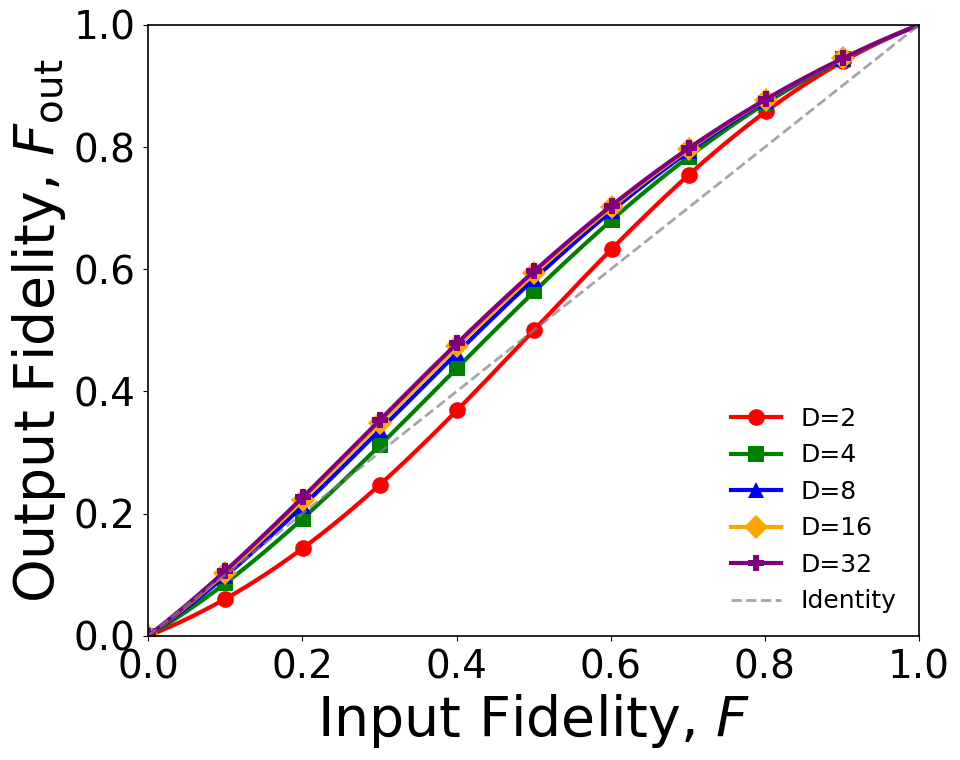
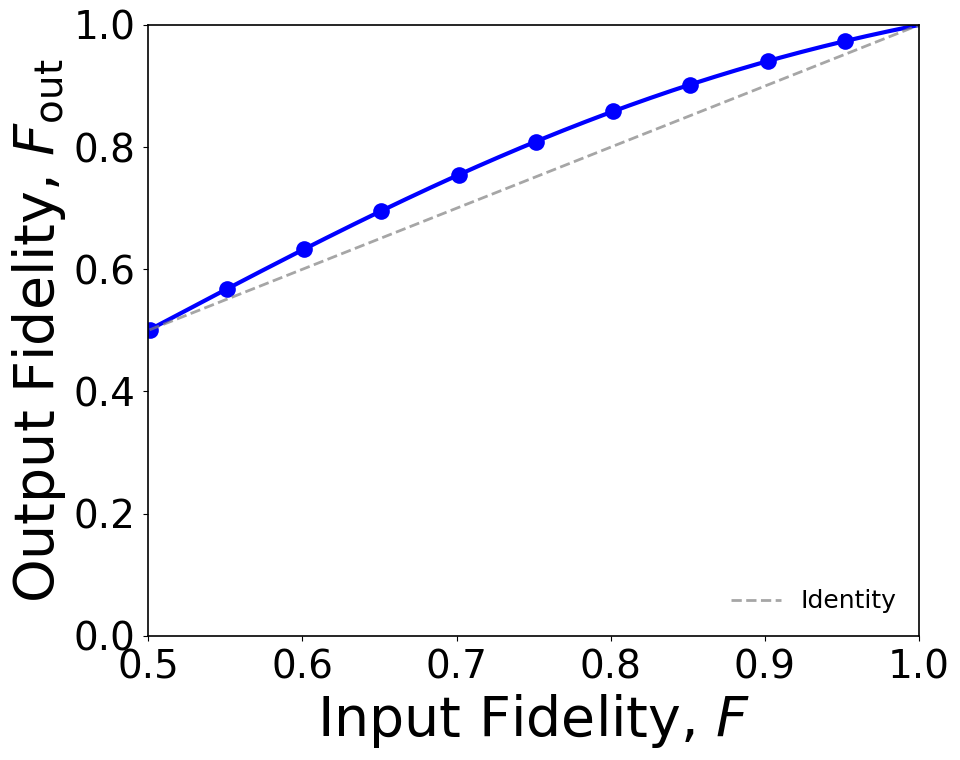
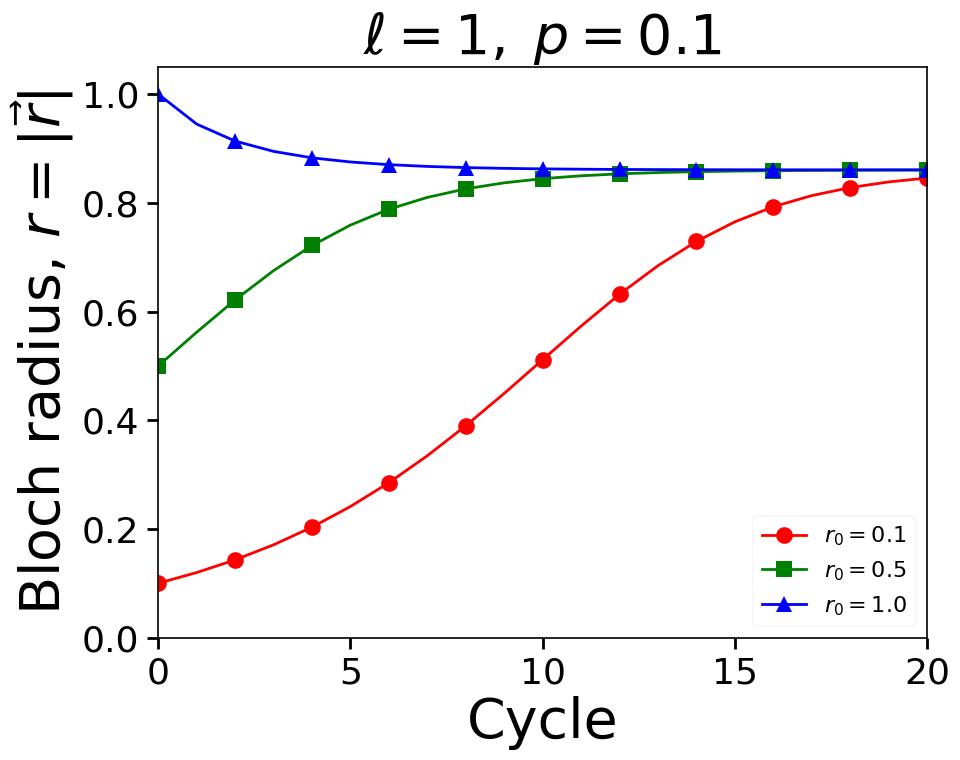
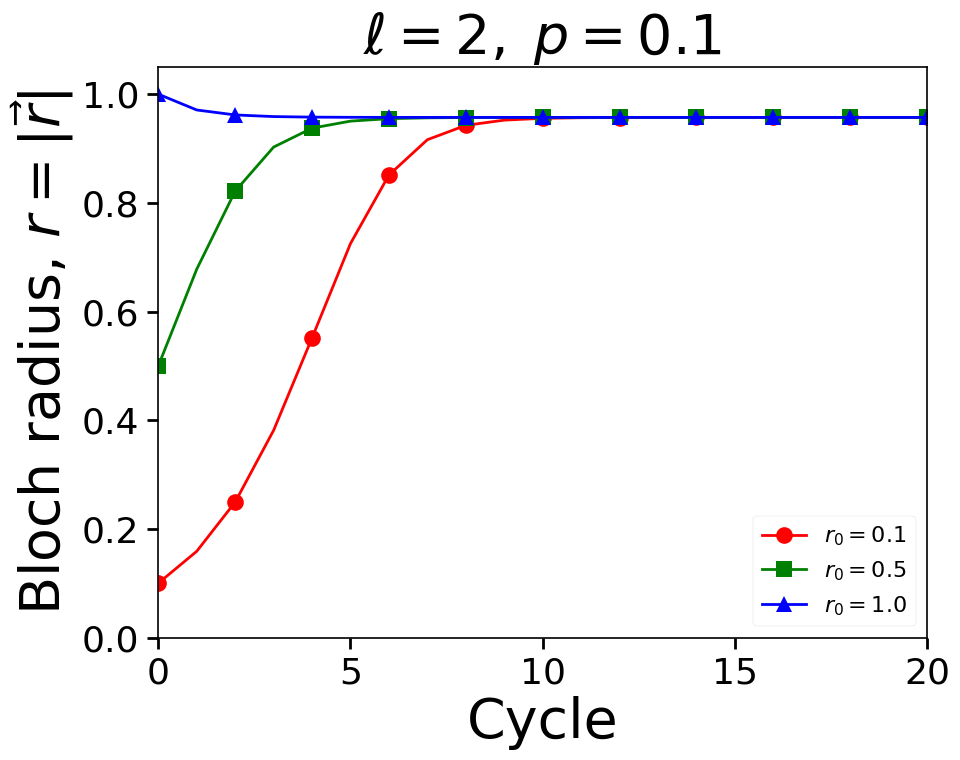
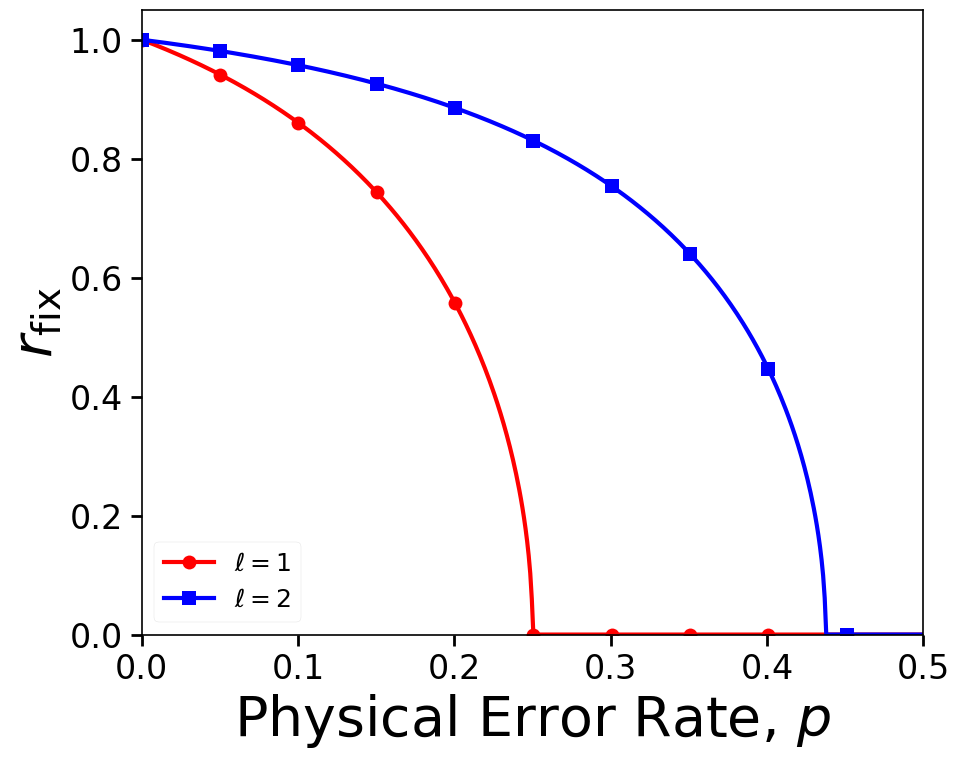
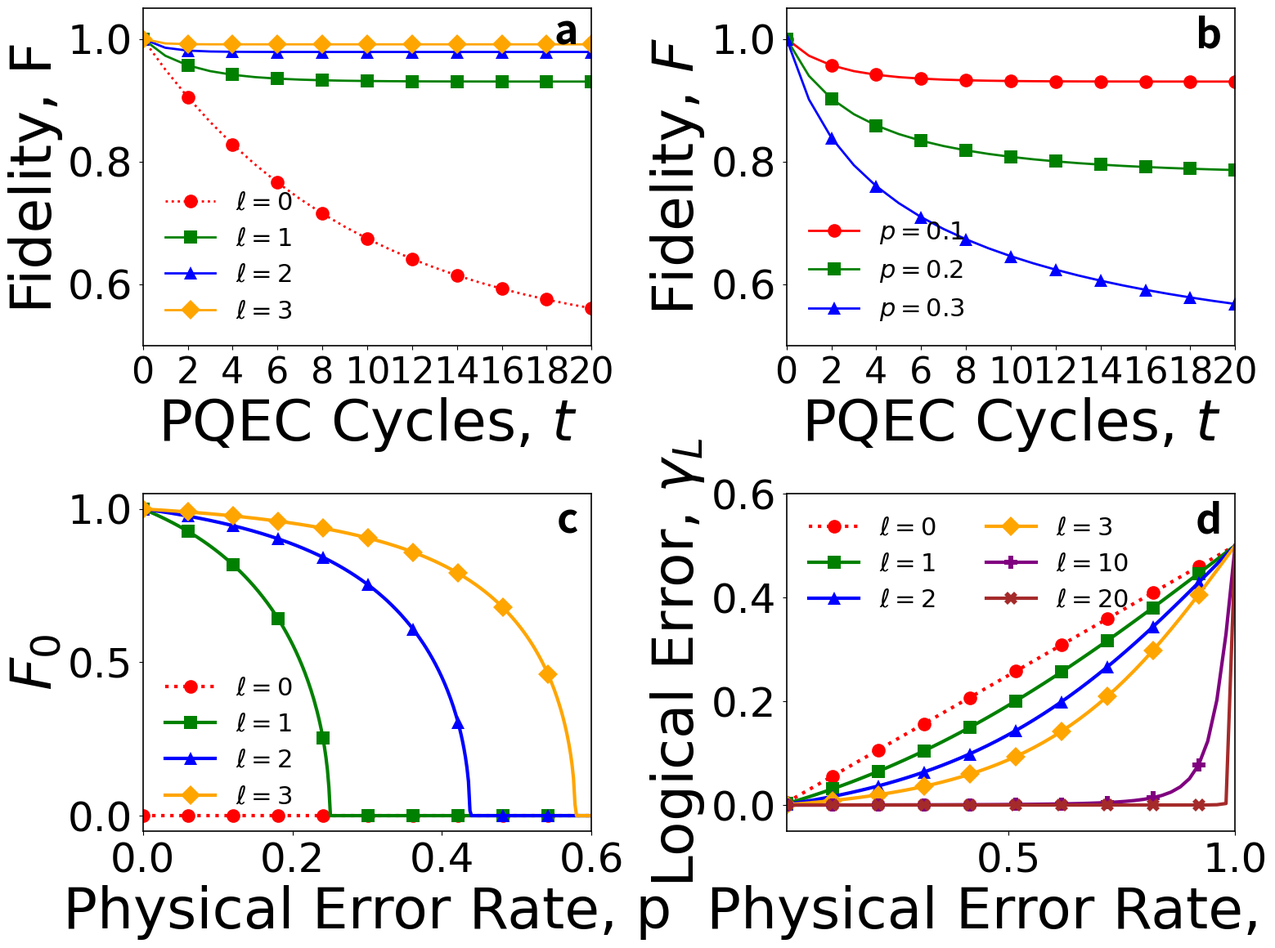

Write the Python code that produced these figures, in order.
"""
Analytic theory plots for SWAP-based purification (no CSVs required).
Generates figures:
  (1) F_out vs F (isotropic family)
  (2) Error evolution with general bounds (isotropic family)
  (5) GHZ per-round error ratio vs coherence gamma
  (7) Dephasing anisotropy vs isotropy (single qubit, equatorial target)
  (8) Round-count scaling n_* vs M for GHZ (with/without isotropization)
  (9) F_out vs dimension D at fixed F

Saves PDFs under: figures/theory_ana_plots
"""

import numpy as np
import matplotlib.pyplot as plt
import seaborn as sns
from pathlib import Path
from typing import Dict, Optional, List, Tuple

# ---------------------------------------------------------------------
# Publication-quality plotting (match your sample setup)
# ---------------------------------------------------------------------
plt.style.use('seaborn-v0_8-paper')
sns.set_palette("husl")

plt.rcParams.update({
    'font.size': 20,
    'axes.titlesize': 30,
    'axes.labelsize': 25,
    'xtick.labelsize': 28,
    'ytick.labelsize': 28,
    'legend.fontsize': 20,
    'figure.titlesize': 30,
    'font.family': 'Times New Roman',
    'mathtext.fontset': 'dejavusans',
    'axes.linewidth': 1.2,
    'grid.linewidth': 0.8,
    'lines.linewidth': 3,
    'lines.markersize': 12
})

# Markers (same approach as your sample)
MARKERS = ['o', 's', '^', 'D', 'P', 'X', 'v', '>', '<', 'h', '*']
def _mk(i: int) -> str:
    """Distinct marker for series index i (wraps automatically)."""
    return MARKERS[i % len(MARKERS)]

# ---------------------------------------------------------------------
# Analytic helpers (equations from the text/appendix)
# ---------------------------------------------------------------------

def T_isotropic(F: float, D: int) -> float:
    """Register purity for the isotropic/commuting family."""
    return F**2 + (1 - F)**2 / (D - 1)

def Fout_isotropic(F: np.ndarray, D: int) -> np.ndarray:
    """Exact F_out(F, D) for isotropic/commuting family."""
    denom = 1 + F**2 + (1 - F)**2 / (D - 1)
    return (F + F**2) / denom

def Fout_isotropic_v2(F: np.ndarray, D: int) -> np.ndarray:
    """Exact F_out(F, D) for isotropic/commuting family for the updated equation model."""
    numerator = F * (1+F) * (D-1)
    denominator = D-2*F+D*(F**2)
    return numerator / denominator

def err_bounds(F: float, D: int) -> Tuple[float, float]:
    """
    Lower/upper bounds on next-round error given current F and T (isotropic case),
    derived from F^2 <= <psi|rho^2|psi> <= F.
    Returns (lower, upper).
    """
    T = T_isotropic(F, D)
    lower = (1 + T - 2*F) / (1 + T)
    upper = (1 + T - F - F**2) / (1 + T)
    return lower, upper

def bloch_update_radius(r: float) -> float:
    """
    Qubit Bloch-vector radial update under SWAP purification:
        r -> 4 r / (3 + r^2)
    """
    return (4.0 * r) / (3.0 + r*r)

def ghz_gamma_update(gamma: float) -> float:
    """
    GHZ/CAT coherence update in its two-dimensional block:
        gamma -> 4 gamma / (3 + gamma^2)
    """
    return (4.0 * gamma) / (3.0 + gamma*gamma)

def ghz_err_ratio_per_round(gamma: np.ndarray) -> np.ndarray:
    """
    Exact per-round error ratio for GHZ/CAT:
        eps_out / eps = (3 - gamma) / (3 + gamma^2)
    """
    return (3.0 - gamma) / (3.0 + gamma*gamma)

def alpha_from_betaz(beta_z: float) -> float:
    """Isotropized contraction factor alpha = (1 + 2 beta_z) / 3."""
    return (1.0 + 2.0 * beta_z) / 3.0

def n_star_from_gamma0(gamma0: float) -> float:
    """Rounds n_* to lift small gamma0 to a constant (M-independent) target ~ O(1):
       n_* ~ log(1/gamma0) / log(4/3) in the small-gamma linear regime."""
    return np.log(1.0 / gamma0) / np.log(4.0 / 3.0)

# ---------------------------------------------------------------------
# Plotter
# ---------------------------------------------------------------------

class AnalyticTheoryPlotter:
    def __init__(self, figures_dir: str = "figures/theory_ana_plots"):
        self.figures_dir = Path(figures_dir)
        self.figures_dir.mkdir(parents=True, exist_ok=True)

    # (1) F_out vs F, isotropic family (use viridis shades per D)
    def plot_fout_vs_f_isotropic(self,
                                 D_list: Optional[List[int]] = None,
                                 save_format: str = "pdf") -> str:
        if D_list is None:
            D_list = [2, 4, 8, 16, 32]
        F = np.linspace(0.0, 1.0, 500)

        fig, ax = plt.subplots(figsize=(10, 8))
        # colors = plt.cm.viridis(np.linspace(0.0, 1.0, len(D_list)))
        # colors = ['#E74C3C', '#2ECC71', '#3498DB', '#F39C12', '#9B59B6']  # Red, Green, Blue, Orange, Purple
        colors = ["red", "green", "blue", "orange", "purple"]

        for i, D in enumerate(D_list):
            Fout = Fout_isotropic_v2(F, D)
            ax.plot(F, Fout, marker=_mk(i), color=colors[i], label=f'D={D}', markevery=50, markersize=12)
        ax.plot(F, F, '--', color='gray', linewidth=2, alpha=0.7, label='Identity')

        ax.set_xlabel(r'Input Fidelity, $F$', fontsize=40)
        ax.set_ylabel(r'Output Fidelity, $F_{\mathrm{out}}$', fontsize=40)
        # ax.set_title(r'Fidelity Evolution (Isotropic Family)', fontsize=40)
        ax.set_xlim(0, 1); ax.set_ylim(0, 1)
        ax.legend(loc='lower right', fontsize=18, frameon=False)
        plt.tight_layout()

        filename = f"fout_vs_f_isotropic.{save_format}"
        filepath = self.figures_dir / filename
        plt.savefig(filepath, dpi=300, bbox_inches='tight'); plt.close()
        print(f"Saved {filename}")
        return str(filepath)
    

    # (2) Error evolution with bounds (isotropic recursion) — optional viridis touch
    def plot_error_evolution_with_bounds(self,
                                         F0: float = 0.7,
                                         D: int = 8,
                                         n_steps: int = 12,
                                         save_format: str = "pdf") -> str:
        # exact recursion
        F_exact = [F0]
        for _ in range(n_steps):
            F_exact.append(Fout_isotropic(np.array([F_exact[-1]]), D)[0])
        F_exact = np.array(F_exact)
        eps_exact = 1.0 - F_exact

        # bounds at each step (computed from previous F)
        eps_lower, eps_upper = [], []
        for F in F_exact[:-1]:
            low, up = err_bounds(F, D)
            eps_lower.append(low); eps_upper.append(up)
        eps_lower = np.array(eps_lower)
        eps_upper = np.array(eps_upper)

        fig, ax = plt.subplots(figsize=(10, 8))
        n = np.arange(len(eps_exact))
        v = plt.cm.viridis([0.15, 0.55, 0.85])  # a few viridis shades
        exact_color = v[2]   # darker
        bound_color = v[0]   # lighter

        ax.semilogy(n, eps_exact, '-', marker=_mk(0), color=exact_color,
                    label='Exact error', linewidth=3)
        ax.semilogy(n[1:], eps_lower, '--', marker=_mk(1), color=bound_color,
                    label='Lower bound', alpha=0.95)
        ax.semilogy(n[1:], eps_upper, '--', marker=_mk(2), color=bound_color,
                    label='Upper bound', alpha=0.95)

        ax.set_xlabel(r'Purification Level, $n$', fontsize=25)
        ax.set_ylabel(r'Error, $\varepsilon_n$', fontsize=25)
        ax.set_title(r'Error Decay with Bounds (Isotropic Family)', fontsize=30)
        ax.legend(loc='best', fontsize=14)
        ax.set_ylim(1e-6, 1.0)
        plt.tight_layout()

        filename = f"error_evolution_with_bounds_D{D}_F0_{F0:.2f}.{save_format}"
        filepath = self.figures_dir / filename
        plt.savefig(filepath, dpi=300, bbox_inches='tight'); plt.close()
        print(f"Saved {filename}")
        return str(filepath)

    # (5) GHZ per-round error ratio vs gamma — single curve (color can be any; use viridis mid)
    def plot_ghz_error_ratio(self, save_format: str = "pdf") -> str:
        gamma = np.linspace(0.0, 1.0, 500)
        ratio = ghz_err_ratio_per_round(gamma)

        fig, ax = plt.subplots(figsize=(10, 8))
        ax.plot(gamma, ratio, '-', color=plt.cm.viridis(0.65),
                label=r'$\varepsilon_{\mathrm{out}}/\varepsilon$')
        for i, g in enumerate([0.1, 0.5, 0.9]):
            ax.plot([g], [ghz_err_ratio_per_round(np.array([g]))[0]],
                    marker=_mk(i), color=plt.cm.viridis(0.65))

        ax.set_xlabel(r'GHZ Coherence, $\gamma$', fontsize=25)
        ax.set_ylabel(r'Per-round Error Ratio, $\varepsilon_{\mathrm{out}}/\varepsilon$', fontsize=25)
        ax.set_title(r'GHZ Per-round Error Reduction (Exact)', fontsize=30)
        ax.set_xlim(0, 1); ax.set_ylim(0, 1.05)
        ax.legend(loc='best', fontsize=14)
        plt.tight_layout()

        filename = f"ghz_error_ratio_per_round.{save_format}"
        filepath = self.figures_dir / filename
        plt.savefig(filepath, dpi=300, bbox_inches='tight'); plt.close()
        print(f"Saved {filename}")
        return str(filepath)

    # (7) Dephasing anisotropy vs isotropy (single qubit, equatorial target)
    #     Use SAME viridis color for the pair (no twirl vs isotropized)
    def plot_anisotropy_vs_isotropy_single_qubit(self,
                                                 beta_z: float = 0.5,
                                                 n_steps: int = 12,
                                                 save_format: str = "pdf") -> str:
        # No twirl: start r0 = beta_z
        r_no = [beta_z]
        for _ in range(n_steps):
            r_no.append(bloch_update_radius(r_no[-1]))
        r_no = np.array(r_no)

        # Isotropized: r0 = alpha = (1 + 2 beta_z)/3
        alpha = alpha_from_betaz(beta_z)
        r_iso = [alpha]
        for _ in range(n_steps):
            r_iso.append(bloch_update_radius(r_iso[-1]))
        r_iso = np.array(r_iso)

        F_no = 0.5 * (1.0 + r_no)
        F_iso = 0.5 * (1.0 + r_iso)

        fig, ax = plt.subplots(figsize=(10, 8))
        n = np.arange(len(F_no))
        base_color = plt.cm.viridis(0.7)  # pick a viridis shade

        ax.plot(n, F_no, '-', marker=_mk(0), color=base_color,
                label=rf'No twirl ($\beta_z={beta_z:.2f}$)')
        ax.plot(n, F_iso, '--', marker=_mk(1), color=base_color,
                label=fr'Isotropized ($\alpha=\frac{{1+2\beta_z}}{{3}}={alpha:.2f}$)')

        ax.set_xlabel(r'Purification Level, $n$', fontsize=25)
        ax.set_ylabel(r'Fidelity, $F_n$', fontsize=25)
        ax.set_title(r'Dephasing Anisotropy vs Isotropy (Single Qubit, Equator)', fontsize=30)
        ax.set_ylim(0.0, 1.02)
        ax.legend(loc='best', fontsize=14)
        plt.tight_layout()

        filename = f"anisotropy_vs_isotropy_qubit_betaz_{beta_z:.2f}.{save_format}"
        filepath = self.figures_dir / filename
        plt.savefig(filepath, dpi=300, bbox_inches='tight'); plt.close()
        print(f"Saved {filename}")
        return str(filepath)

    # (8) Round-count scaling n_* vs M for GHZ — SAME viridis color per beta (solid vs dashed)
    def plot_round_count_vs_M(self,
                              beta_z_list: Optional[List[float]] = None,
                              M_list: Optional[List[int]] = None,
                              save_format: str = "pdf") -> str:
        if beta_z_list is None:
            beta_z_list = [0.6, 0.8, 0.9]
        if M_list is None:
            M_list = list(range(2, 65, 2))

        fig, ax = plt.subplots(figsize=(10, 8))
        # Distinct viridis shades for each beta
        v_positions = np.linspace(0.0, 1.0, len(beta_z_list))
        v_colors = [plt.cm.viridis(pos) for pos in v_positions]

        for i, beta_z in enumerate(beta_z_list):
            alpha = alpha_from_betaz(beta_z)
            color_i = v_colors[i]  # SAME color for the pair

            n_no, n_iso = [], []
            for M in M_list:
                gamma0_no = beta_z**M
                gamma0_iso = alpha**M
                n_no.append(n_star_from_gamma0(gamma0_no))
                n_iso.append(n_star_from_gamma0(gamma0_iso))

            ax.plot(M_list, n_no, '-', marker=_mk(2*i), color=color_i,
                    label=rf'No twirl ($\beta_z={beta_z:.2f}$)')
            ax.plot(M_list, n_iso, '--', marker=_mk(2*i+1), color=color_i,
                    label=rf'Isotropized ($\alpha={alpha:.2f}$)')

        ax.set_xlabel(r'System Size, $M$ (qubits)', fontsize=25)
        ax.set_ylabel(r'Rounds to Constant Coherence, $n_\star$', fontsize=25)
        ax.set_title(r'GHZ Round-count Scaling', fontsize=30)
        ax.legend(loc='best', fontsize=14)
        plt.tight_layout()

        filename = f"round_count_vs_M.{save_format}"
        filepath = self.figures_dir / filename
        plt.savefig(filepath, dpi=300, bbox_inches='tight'); plt.close()
        print(f"Saved {filename}")
        return str(filepath)

    # (9) F_out vs D at fixed F — single series (use any viridis shade)
    def plot_fout_vs_D_fixedF(self,
                              F0: float = 0.7,
                              D_list: Optional[List[int]] = None,
                              save_format: str = "pdf") -> str:
        if D_list is None:
            D_list = [2, 4, 8, 16, 32, 64, 128]
        Fout_vals = [Fout_isotropic(np.array([F0]), D)[0] for D in D_list]

        fig, ax = plt.subplots(figsize=(10, 8))
        ax.plot(D_list, Fout_vals, '-o', color=plt.cm.viridis(0.75),
                label=rf'$F_0={F0:.2f}$')
        ax.set_xscale('log', base=2)

        ax.set_xlabel(r'Dimension, $D$', fontsize=25)
        ax.set_ylabel(r'Output Fidelity, $F_{\mathrm{out}}$', fontsize=25)
        ax.set_title(r'Isotropic Family: $F_{\mathrm{out}}$ vs $D$ at Fixed $F$', fontsize=30)
        ax.set_ylim(0, 1)
        ax.legend(loc='best', fontsize=14)
        plt.tight_layout()

        filename = f"fout_vs_D_fixedF_{F0:.2f}.{save_format}"
        filepath = self.figures_dir / filename
        plt.savefig(filepath, dpi=300, bbox_inches='tight'); plt.close()
        print(f"Saved {filename}")
        return str(filepath)
    
    
    
    def plot_fout_vs_f_gamma_system(self,
                                save_format: str = "pdf") -> str:
        """
        Plot fidelity evolution for gamma-based system.
        
        Uses the equations:
        - γ ∈ [0,1]
        - γ' = 4γ/(3+γ²)  
        - F = (1+γ)/2
        - F_out = (1+γ')/2
        
        Creates a single plot showing output fidelity vs input fidelity.
        """
        
        # Create F range - since γ ∈ [0,1] and F = (1+γ)/2, valid F ∈ [0.5, 1]
        # But keeping full range [0, 1] for consistency with previous plots
        F = np.linspace(0.0, 1.0, 500)
        
        # Convert F to γ: F = (1+γ)/2 => γ = 2F - 1
        gamma = 2 * F - 1
        
        # Only use values where γ ∈ [0, 1] (i.e., F ∈ [0.5, 1])
        valid_mask = (gamma >= 0) & (gamma <= 1)
        F_valid = F[valid_mask]
        gamma_valid = gamma[valid_mask]
        
        # Apply transformations
        gamma_prime = 4 * gamma_valid / (3 + gamma_valid**2)
        F_out = (1 + gamma_prime) / 2

        # Create single plot
        fig, ax = plt.subplots(1, 1, figsize=(10, 8))

        # Fidelity evolution plot
        ax.plot(F_valid, F_out, marker='o', color='blue', linewidth=3, markevery=25, markersize=12)
        ax.plot(F, F, '--', color='gray', linewidth=2, alpha=0.7, label='Identity')

        ax.set_xlabel(r'Input Fidelity, $F$', fontsize=40)
        ax.set_ylabel(r'Output Fidelity, $F_{\mathrm{out}}$', fontsize=40)
        # ax.set_title(r'Fidelity Evolution (GHZ Family)', fontsize=30)
        ax.set_xlim(0.5, 1)
        ax.set_ylim(0, 1)
        ax.legend(loc='lower right', fontsize=18, frameon=False)

        plt.tight_layout()

        filename = f"fidelity_evolution_gamma_system.{save_format}"
        filepath = self.figures_dir / filename
        plt.savefig(filepath, dpi=300, bbox_inches='tight')
        plt.close()
        print(f"Saved {filename}")
        return str(filepath)
    
    
    ##############################################################
    ########
    
    def P(self, x: np.ndarray) -> np.ndarray:
        """One PQEC radial update: x -> 4x/(3+x^2)."""
        return 4.0 * x / (3.0 + x**2)
    
    def iterate_r(self, r0: float, p: float, ell: int, n_iter: int) -> np.ndarray:
        """
        Iterate r_{n+1} = P^{(ell)}((1-p) r_n), for n_iter steps.
        """
        a = 1.0 - p
        r = float(r0)
        traj = [r]
        for _ in range(n_iter):
            x = a * r              # noise once per iteration
            for _ in range(ell):   # ell PQEC layers
                x = self.P(x)
            r = x
            traj.append(r)
        return np.array(traj)
    
    def plot_r_vs_iteration_multi_r0(
        self,
        p: float = 0.1,
        ell_list=(1, 2),
        r0_list=(0.1, 0.5, 1.0),
        n_iter: int = 30,
        save_format: str = "pdf",
    ):
        plt.style.use("seaborn-v0_8-paper")
        colors = ["red", "green", "blue", "orange", "purple"]

        for ell in ell_list:
            fig, ax = plt.subplots(figsize=(10, 8))

            for i, r0 in enumerate(r0_list):
                traj = self.iterate_r(r0=r0, p=p, ell=ell, n_iter=n_iter)
                it = np.arange(len(traj))
                ax.plot(
                    it,
                    traj,
                    marker=_mk(i),
                    color=colors[i % len(colors)],
                    label=fr"$r_0={r0}$",
                    markevery=max(1, len(it) // 10),
                    markersize=12,
                    linewidth=2,
                )

            ax.set_title(fr"$\ell={ell},\; p={p}$", fontsize=40)
            ax.set_xlabel("Cycle", fontsize=40)
            ax.set_ylabel(r"Bloch radius, $r=|\vec r|$", fontsize=40)
            ax.set_xlim(0, n_iter)
            ax.set_ylim(0, 1.05)
            ax.set_xticks([0, n_iter // 4, n_iter // 2, 3 * n_iter // 4, n_iter])
            ax.tick_params(axis="both", which="major", labelsize=26, length=8, width=2)

            # Legend inside the plot
            ax.legend(
                loc="lower right",   # good default for these monotone curves
                fontsize=16,
                frameon=True,
                framealpha=0.9,
            )

            plt.tight_layout()
            filename = f"r_vs_iteration_p{p}_ell{ell}_multi_r0.{save_format}"
            filepath = self.figures_dir / filename
            plt.savefig(filepath, dpi=300, bbox_inches="tight")
            plt.close()
            print(f"Saved {filename}")
        return str(filepath)
            
    def rfix_ell1(self, p: np.ndarray) -> np.ndarray:
        p = np.asarray(p, dtype=float)
        num = 1.0 - 4.0*p
        den = (1.0 - p)**2
        r2 = np.where(num > 0.0, num/den, 0.0)
        return np.sqrt(r2)

    def rfix_ell2(self, p: np.ndarray) -> np.ndarray:
        p = np.asarray(p, dtype=float)
        u = (4.0*np.sqrt(4.0*p**2 + 9.0) - 8.0*p - 9.0)/3.0
        r2 = np.where(u > 0.0, u/(1.0 - p)**2, 0.0)
        return np.sqrt(r2)

    def rfix_general(self, p: np.ndarray, ell: int) -> np.ndarray:
        """
        General fixed point calculation for any ell using iterative approach.
        For ell=0 (no purification), r_fix = (1-p)*r_init, so fix point is 0.
        For ell>=1, solve iteratively.
        """
        p = np.asarray(p, dtype=float)
        
        if ell == 0:
            # No purification: r -> (1-p)*r, so r_fix = 0
            return np.zeros_like(p)
        elif ell == 1:
            return self.rfix_ell1(p)
        elif ell == 2:
            return self.rfix_ell2(p)
        else:
            # For higher ell, use iterative approach
            r_fix = np.zeros_like(p)
            for i, p_val in enumerate(p):
                if p_val >= 1.0:
                    r_fix[i] = 0.0
                    continue
                
                # Binary search for fixed point
                r_low, r_high = 0.0, 1.0
                for _ in range(50):  # iterations for convergence
                    r_test = (r_low + r_high) / 2.0
                    r_next = self.iterate_r(r_test, p_val, ell, 1)[1]
                    
                    if abs(r_next - r_test) < 1e-10:
                        r_fix[i] = r_test
                        break
                    elif r_next > r_test:
                        r_low = r_test
                    else:
                        r_high = r_test
                else:
                    r_fix[i] = r_test
                    
            return r_fix

    def calculate_gamma_first_drop(self, r0: float, p: float, ell: int) -> float:
        """
        Calculate gamma = F(t=0) - F(t=1) where F = (1+r)/2.
        Returns the fidelity drop after first iteration.
        """
        traj = self.iterate_r(r0, p, ell, 1)
        r_initial = traj[0]
        r_after_one = traj[1]
        
        F_initial = (1 + r_initial) / 2
        F_after_one = (1 + r_after_one) / 2
        
        gamma = F_initial - F_after_one
        return max(0.0, gamma)  # Ensure non-negative

    def plot_rfix_vs_p(self, figures_dir, p_max=1.0, n=500, save_format="pdf"):
        plt.style.use("seaborn-v0_8-paper")
        colors = ["red", "blue"]

        p = np.linspace(0.0, p_max, n)
        r1 = self.rfix_ell1(p)
        r2 = self.rfix_ell2(p)

        fig, ax = plt.subplots(figsize=(10, 8))
        ax.plot(p, r1, color=colors[0], linewidth=3, marker="o", markevery=50,
                markersize=10, label=r"$\ell=1$")
        ax.plot(p, r2, color=colors[1], linewidth=3, marker="s", markevery=50,
                markersize=10, label=r"$\ell=2$")

        ax.set_xlim(0, p_max)
        ax.set_ylim(0, 1.05)
        ax.set_xlabel(r"Physical Error Rate, $p$", fontsize=40)
        ax.set_ylabel(r"$r_{\mathrm{fix}}$", fontsize=40)

        # Bigger tick numbers (this is the main knob you asked for)
        ax.tick_params(axis="both", which="major", labelsize=24, length=8, width=2)
        # ax.tick_params(axis="both", which="minor", labelsize=24, length=4, width=1.5)

        # Legend inside the axes
        ax.legend(loc="lower left", fontsize=18, frameon=True)

        plt.tight_layout()
        out = self.figures_dir / f"rfix_vs_p.{save_format}"
        plt.savefig(out, dpi=300, bbox_inches="tight")
        plt.close()
        print(f"Saved {out}")
        return str(out)

    def plot_comprehensive_2x2_grid(self, save_format: str = "pdf") -> str:
        """
        Create a 2x2 grid of plots:
        1. Top left: Fidelity vs iteration rounds for p=0.1 with ℓ = 0,1,2,3
        2. Top right: Fidelity vs iteration rounds for ℓ=1 with p=0.1,0.2,0.3
        3. Bottom left: r_fix vs p with ℓ=0,1,2,3
        4. Bottom right: gamma vs p with ℓ=0,1,2,3,10,20
        """
        fig, axes = plt.subplots(2, 2, figsize=(16, 12))
        colors = ["red", "green", "blue", "orange", "purple", "brown", "pink", "gray", "olive", "cyan"]
        
        # Top left: Fidelity vs iteration for p=0.1, different ell values
        ax = axes[0, 0]
        p_fixed = 0.1
        ell_list = [0, 1, 2, 3]
        r0 = 1.0  # Initial Bloch radius
        n_iter = 20
        
        for i, ell in enumerate(ell_list):
            traj_r = self.iterate_r(r0=r0, p=p_fixed, ell=ell, n_iter=n_iter)
            traj_F = (1 + traj_r) / 2  # Convert to fidelity
            iterations = np.arange(len(traj_F))
            if ell == 0:
                ax.plot(
                iterations, traj_F,
                marker=_mk(i), color=colors[i % len(colors)], linestyle=':',
                label=rf'$\ell={ell}$',
                markevery=max(1, len(iterations) // 8),
                markersize=12, linewidth=2
            )
            else:
                ax.plot(
                    iterations, traj_F,
                    marker=_mk(i), color=colors[i % len(colors)],
                    label=rf'$\ell={ell}$',
                    markevery=max(1, len(iterations) // 8),
                    markersize=12, linewidth=2
                )
        
        ax.set_xlabel(r'PQEC Cycles, $t$', fontsize=50)
        ax.set_ylabel('Fidelity, F', fontsize=50)
        # ax.set_title(f'Fidelity vs Iterations\n(p={p_fixed})', fontsize=40)
        ax.set_xlim(0, n_iter)
        ax.set_xticks(np.arange(0, n_iter + 1, 2))
        ax.set_ylim(0.5, 1.05)
        ax.legend(fontsize=22, loc='lower left', frameon=False)
        ax.tick_params(axis="y", which="major", labelsize=36)
        ax.tick_params(axis="x", which="major", labelsize=32)
        
        # Add subplot label (a)
        ax.text(0.97, 0.99, 'a', transform=ax.transAxes, fontsize=36, 
                fontweight='bold', fontfamily='sans-serif', va='top', ha='right')
        
        # Top right: Fidelity vs iteration for ell=1, different p values
        ax = axes[0, 1]
        ell_fixed = 1
        p_list = [0.1, 0.2, 0.3]
        
        for i, p in enumerate(p_list):
            traj_r = self.iterate_r(r0=r0, p=p, ell=ell_fixed, n_iter=n_iter)
            traj_F = (1 + traj_r) / 2  # Convert to fidelity
            iterations = np.arange(len(traj_F))
            
            ax.plot(
                iterations, traj_F,
                marker=_mk(i), color=colors[i % len(colors)],
                label=rf'$p={p}$',
                markevery=max(1, len(iterations) // 8),
                markersize=12, linewidth=2
            )
        
        ax.set_xlabel(r'PQEC Cycles, $t$', fontsize=50)
        ax.set_ylabel(r'Fidelity, $F$', fontsize=50)
        # ax.set_title(f'Fidelity vs Iterations\n(ℓ={ell_fixed})', fontsize=20)
        ax.set_xlim(0, n_iter)
        ax.set_xticks(np.arange(0, n_iter + 1, 2))
        ax.set_ylim(0.5, 1.05)
        ax.legend(fontsize=22, loc='lower left', frameon=False)
        ax.tick_params(axis="y", which="major", labelsize=36)
        ax.tick_params(axis="x", which="major", labelsize=32)
        
        # Add subplot label (b)
        ax.text(0.97, 0.98, 'b', transform=ax.transAxes, fontsize=36, 
                fontweight='bold', fontfamily='sans-serif', va='top', ha='right')
        
        # Bottom left: r_fix vs p for different ell values
        ax = axes[1, 0]
        p_range = np.linspace(0.0, 0.6, 300)
        ell_list_fix = [0, 1, 2, 3]
        
        for i, ell in enumerate(ell_list_fix):
            r_fix = self.rfix_general(p_range, ell)
            if ell == 0:
                ax.plot(p_range, r_fix, 
                   color=colors[i % len(colors)], linewidth=3,
                   marker=_mk(i), markevery=30, markersize=12,
                   label=rf'$\ell={ell}$', linestyle=':')
            else:   
                ax.plot(p_range, r_fix, 
                    color=colors[i % len(colors)], linewidth=3, 
                    marker=_mk(i), markevery=30, markersize=12,
                    label=rf'$\ell={ell}$')
        
        # ax.set_xlabel(r'Physical Error Rate, $p$', fontsize=40)
        ax.set_xlabel('Physical Error Rate, p', fontsize=50)
        ax.set_ylabel(r'$F_{0}$', fontsize=50)
        # ax.set_title('Fixed Point vs Error Rate', fontsize=40)
        ax.set_xlim(0, 0.6)
        ax.set_ylim(-0.05, 1.05)
        ax.legend(fontsize=22, loc='lower left', frameon=False)
        ax.tick_params(axis="both", which="major", labelsize=36)
        
        # Add subplot label (c)
        ax.text(0.97, 0.98, 'c', transform=ax.transAxes, fontsize=36, 
                fontweight='bold', fontfamily='sans-serif', va='top', ha='right')
        
        # Bottom right: gamma vs p for different ell values
        ax = axes[1, 1]
        ell_list_gamma = [0, 1, 2, 3, 10, 20]
        p_range_gamma = np.linspace(0.01, 1.0, 50)  # Avoid p=0 for numerical stability
        r0_gamma = 1.0  # Initial condition for gamma calculation
        
        for i, ell in enumerate(ell_list_gamma):
            gamma_values = []
            for p_val in p_range_gamma:
                gamma = self.calculate_gamma_first_drop(r0_gamma, p_val, ell)
                gamma_values.append(gamma)
            
            gamma_values = np.array(gamma_values)
            if ell == 0:
                ax.plot(p_range_gamma, gamma_values,
                   color=colors[i % len(colors)], linewidth=3,
                   marker=_mk(i), markevery=5, markersize=12,
                   label=rf'$\ell={ell}$', linestyle=':')
            else:
                ax.plot(p_range_gamma, gamma_values,
                    color=colors[i % len(colors)], linewidth=3,
                    marker=_mk(i), markevery=5, markersize=12,
                    label=rf'$\ell={ell}$')
        
        # ax.set_xlabel(r'Physical Error Rate, $p$', fontsize=40)
        ax.set_xlabel('Physical Error Rate, p', fontsize=50)
        ax.set_ylabel(r'Logical Error, $\gamma_L$', fontsize=50)
        # ax.set_title('First Iteration Drop vs Error Rate', fontsize=20)
        ax.set_xlim(0.01, 1.0)
        ax.set_ylim(-0.05, 0.6)
        ax.legend(fontsize=22, loc='upper left', ncol=2, frameon=False)
        ax.tick_params(axis="both", which="major", labelsize=36)
        
        # Add subplot label (d)
        ax.text(0.97, 0.98, 'd', transform=ax.transAxes, fontsize=36, 
                fontweight='bold', fontfamily='sans-serif', va='top', ha='right')
        
        plt.tight_layout()
        
        filename = f"comprehensive_2x2_grid.{save_format}"
        filepath = self.figures_dir / filename
        plt.savefig(filepath, dpi=300, bbox_inches='tight')
        plt.close()
        print(f"Saved {filename}")
        return str(filepath)

        

    # Convenience driver
    def generate_all_requested(self, save_format: str = "pdf") -> Dict[str, Optional[str]]:
        print("\n" + "="*70)
        print("GENERATING ANALYTIC THEORY FIGURES")
        print("="*70)

        out: Dict[str, Optional[str]] = {}

        print("\n1) F_out vs F (isotropic family)...")
        out['fout_vs_f'] = self.plot_fout_vs_f_isotropic(save_format=save_format)

        ## print("\n2) Error evolution with bounds (isotropic family)...")
        ## out['err_evolution_bounds'] = self.plot_error_evolution_with_bounds(
        ##     F0=0.7, D=8, n_steps=12, save_format=save_format
        ## )

        ## print("\n5) GHZ per-round error ratio vs gamma...")
        ## out['ghz_err_ratio'] = self.plot_ghz_error_ratio(save_format=save_format)

        ## print("\n7) Dephasing anisotropy vs isotropy (single qubit)...")
        ## out['anisotropy_vs_iso'] = self.plot_anisotropy_vs_isotropy_single_qubit(
        ##     beta_z=0.5, n_steps=12, save_format=save_format
        ## )

        ## print("\n8) Round-count scaling n_* vs M (GHZ)...")
        ## out['round_count_vs_M'] = self.plot_round_count_vs_M(
        ##     beta_z_list=[0.6, 0.8, 0.9],
        ##     M_list=list(range(2, 65, 2)),
        ##     save_format=save_format
        ## )

        ## print("\n9) F_out vs D at fixed F...")
        ## out['fout_vs_D'] = self.plot_fout_vs_D_fixedF(F0=0.7, save_format=save_format)
        
        print("\n10. F_out vs F (GHZ system with gamma)...") 
        out['fout_vs_f_GHZ_system'] = self.plot_fout_vs_f_gamma_system(save_format=save_format)
        
        print("\n11. Bloch radius vs iteration under depolarizing + PQEC...")
        out['r_vs_iteration_multi_r0'] = self.plot_r_vs_iteration_multi_r0(
            p=0.1,
            ell_list=(1, 2),
            r0_list=(0.1, 0.5, 1.0),
            n_iter=20,
            save_format=save_format
        )
        print("\n12. Fixed-point Bloch radius vs depolarizing strength...")
        out['rfix_vs_p'] = self.plot_rfix_vs_p(
            figures_dir=self.figures_dir,
            p_max=0.5,
            n=500,
            save_format=save_format
        )
        
        print("\n13. Comprehensive 2x2 grid plot...")
        out['comprehensive_2x2_grid'] = self.plot_comprehensive_2x2_grid(save_format=save_format)

        print("\n" + "="*70)
        print("COMPLETE")
        print("="*70)
        print(f"Figures saved to: {self.figures_dir}")
        return out


def main():
    import sys
    figures_dir = "figures/theory_ana_plots"
    save_format = "pdf"

    if '--figures-dir' in sys.argv:
        idx = sys.argv.index('--figures-dir')
        if idx + 1 < len(sys.argv):
            figures_dir = sys.argv[idx + 1]

    if '--format' in sys.argv:
        idx = sys.argv.index('--format')
        if idx + 1 < len(sys.argv):
            save_format = sys.argv[idx + 1]

    plotter = AnalyticTheoryPlotter(figures_dir)
    results = plotter.generate_all_requested(save_format=save_format)
    return results


if __name__ == "__main__":
    main()
